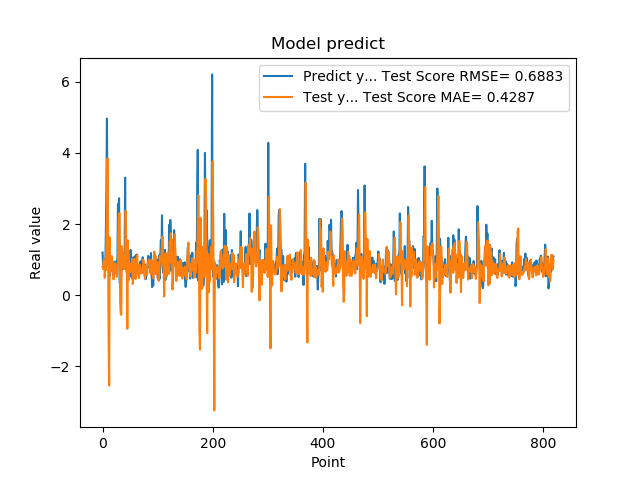

The table this chart was drawn from, first rows:
1.201630949974060059e+00, 7.971935636832975236e-01
8.802530169486999512e-01, 7.385804497962160653e-01
8.531429767608642578e-01, 9.678905954562048164e-01
7.591750025749206543e-01, 1.013517986255503489e+00
1.005007982254028320e+00, 4.886276275970163896e-01
7.687720060348510742e-01, 8.560519787753391174e-01
1.740013241767883301e+00, 7.040589192816500974e-01
2.913533687591552734e+00, 1.446487215361029088e+00
4.963075160980224609e+00, 2.315793501453248027e+00
1.471215128898620605e+00, 3.847195728475490295e+00
1.000648975372314453e+00, 1.784084746110434327e+00
8.220189809799194336e-01, -1.193801311317256086e+00
9.362199902534482643e-01, -2.538898146424399815e+00
5.486897230148315430e-01, 1.628139577811001715e+00
1.111255049705505371e+00, 6.780475981947446940e-01
7.148039937019348145e-01, 8.860533703487500912e-01
1.052167057991027832e+00, 6.773107737187702426e-01
8.955980539321898304e-01, 1.098629610444840532e+00
7.769405245780944824e-01, 6.653623764452434308e-01
5.699509978294372559e-01, 8.791804348663444513e-01
8.244060277938842773e-01, 4.486797532711065961e-01
5.800840258598327637e-01, 6.391952949962467212e-01
9.488009810447691761e-01, 6.068429569728788220e-01
7.918390035629272461e-01, 9.047637794454109761e-01
6.937990188598632812e-01, 7.169926053903454832e-01
6.834830045700073242e-01, 8.141652210719810823e-01
9.433320164680479847e-01, 5.203171372428960773e-01
1.032713770866394043e+00, 7.495550118294134201e-01
2.556216001510620117e+00, 9.430742656765882526e-01
2.464895963668823242e+00, 2.128271532117902431e+00
2.728049993515014204e+00, 2.302858174944807157e+00
3.558506965637206476e-01, 2.302545430329449694e+00
3.262020051479339600e-01, -1.920133055928357479e-01
3.781589865684509277e-01, -5.181201477058456906e-01
6.306380033493041992e-01, -5.495454223560166662e-01
8.854129910469055176e-01, 1.380462972162148194e+00
9.743152856826782227e-01, 1.142221686445576756e+00
7.307389974594116211e-01, 1.200100033592510052e+00
9.521890282630921520e-01, 9.011207590421004276e-01
1.011654973030090332e+00, 7.408404908249711651e-01
7.643579840660095215e-01, 7.717096859946225296e-01
3.306220054626464844e+00, 8.431352386373757168e-01
7.543110251426696777e-01, 2.374310463955433104e+00
1.409499049186706321e+00, 1.466274208820926184e+00
6.401469707489013672e-01, 1.249589999984208610e+00
8.640019893646240234e-01, -9.392766159567741413e-01
8.469420075416564941e-01, 1.545809840778542776e+00
7.976629734039306641e-01, 4.148842062508281692e-01
9.555831551551821068e-01, 9.935043157533528513e-01
9.546210169792175293e-01, 7.397630340764118628e-01
5.251880288124084473e-01, 8.047948491961534057e-01
1.275226235389709695e+00, 6.539814739773350816e-01
8.355640172958374023e-01, 9.000415036005281477e-01
7.640249729156494141e-01, 8.220098715139704249e-01
4.752210080623626154e-01, 1.026553387278202889e+00
7.414129972457885742e-01, 3.177474270594334294e-01
1.069700956344604492e+00, 7.050232786368716420e-01
7.892770171165466309e-01, 8.731321994645089291e-01
6.914690136909484863e-01, 1.023595215770652267e+00
7.093830108642578125e-01, 7.596244840243175922e-01
1.115731000900268555e+00, 4.584542094301219950e-01
... 759 more rows
